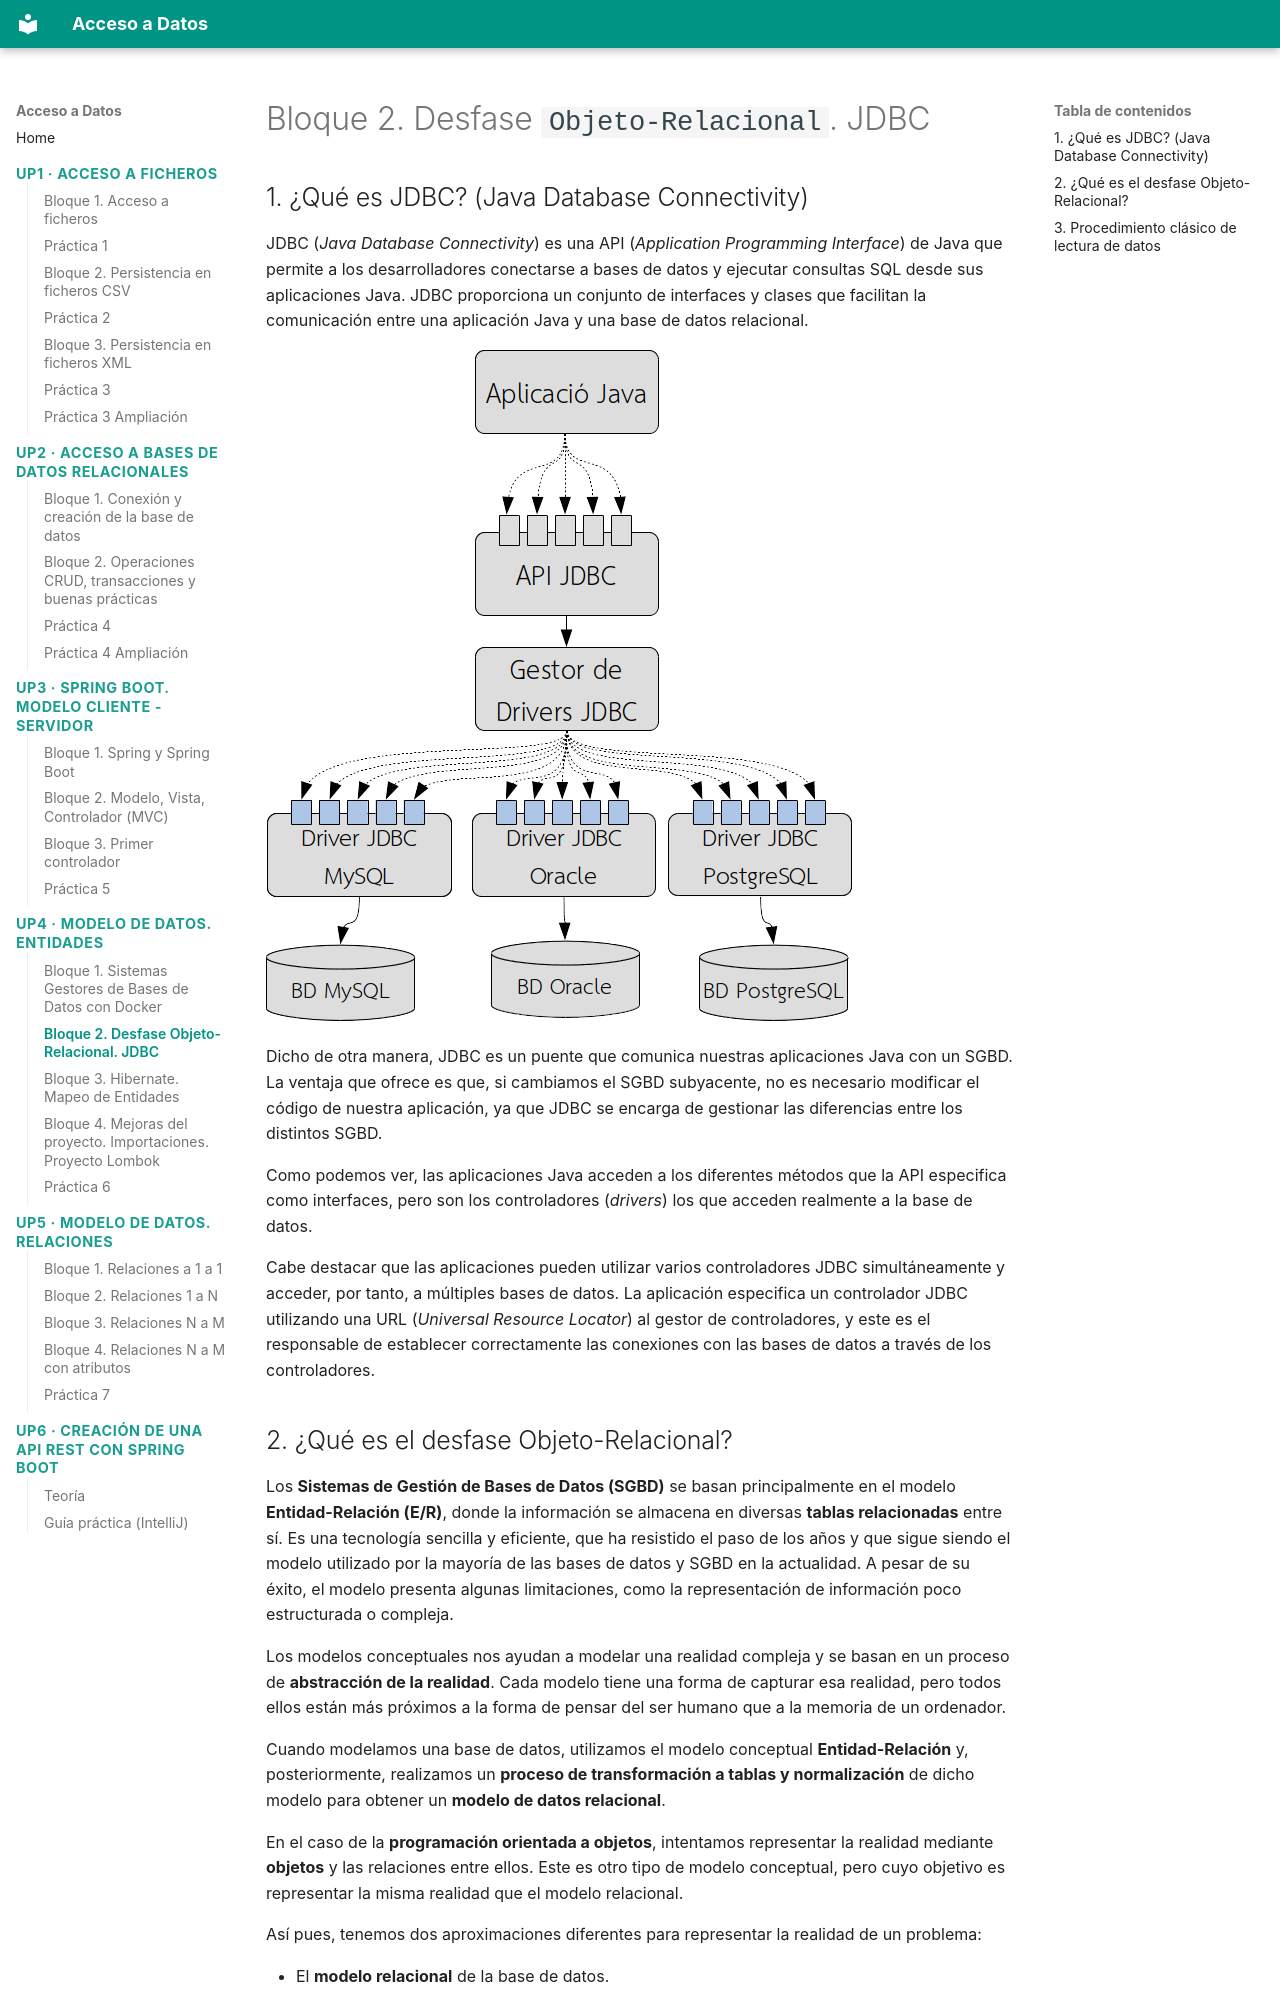

repository: buig/edu-add · page: up4/bloque-2/index.html · generator: mkdocs

# Bloque 2. Desfase `Objeto-Relacional`. JDBC

## 1. ¿Qué es JDBC? (Java Database Connectivity)

JDBC (*Java Database Connectivity*) es una API (*Application Programming Interface*) de Java que permite a los desarrolladores conectarse a bases de datos y ejecutar consultas SQL desde sus aplicaciones Java. JDBC proporciona un conjunto de interfaces y clases que facilitan la comunicación entre una aplicación Java y una base de datos relacional.

![image.png](img/cap2.png)

Dicho de otra manera, JDBC es un puente que comunica nuestras aplicaciones Java con un SGBD. La ventaja que ofrece es que, si cambiamos el SGBD subyacente, no es necesario modificar el código de nuestra aplicación, ya que JDBC se encarga de gestionar las diferencias entre los distintos SGBD.

Como podemos ver, las aplicaciones Java acceden a los diferentes métodos que la API especifica como interfaces, pero son los controladores (*drivers*) los que acceden realmente a la base de datos.

Cabe destacar que las aplicaciones pueden utilizar varios controladores JDBC simultáneamente y acceder, por tanto, a múltiples bases de datos. La aplicación especifica un controlador JDBC utilizando una URL (*Universal Resource Locator*) al gestor de controladores, y este es el responsable de establecer correctamente las conexiones con las bases de datos a través de los controladores.
